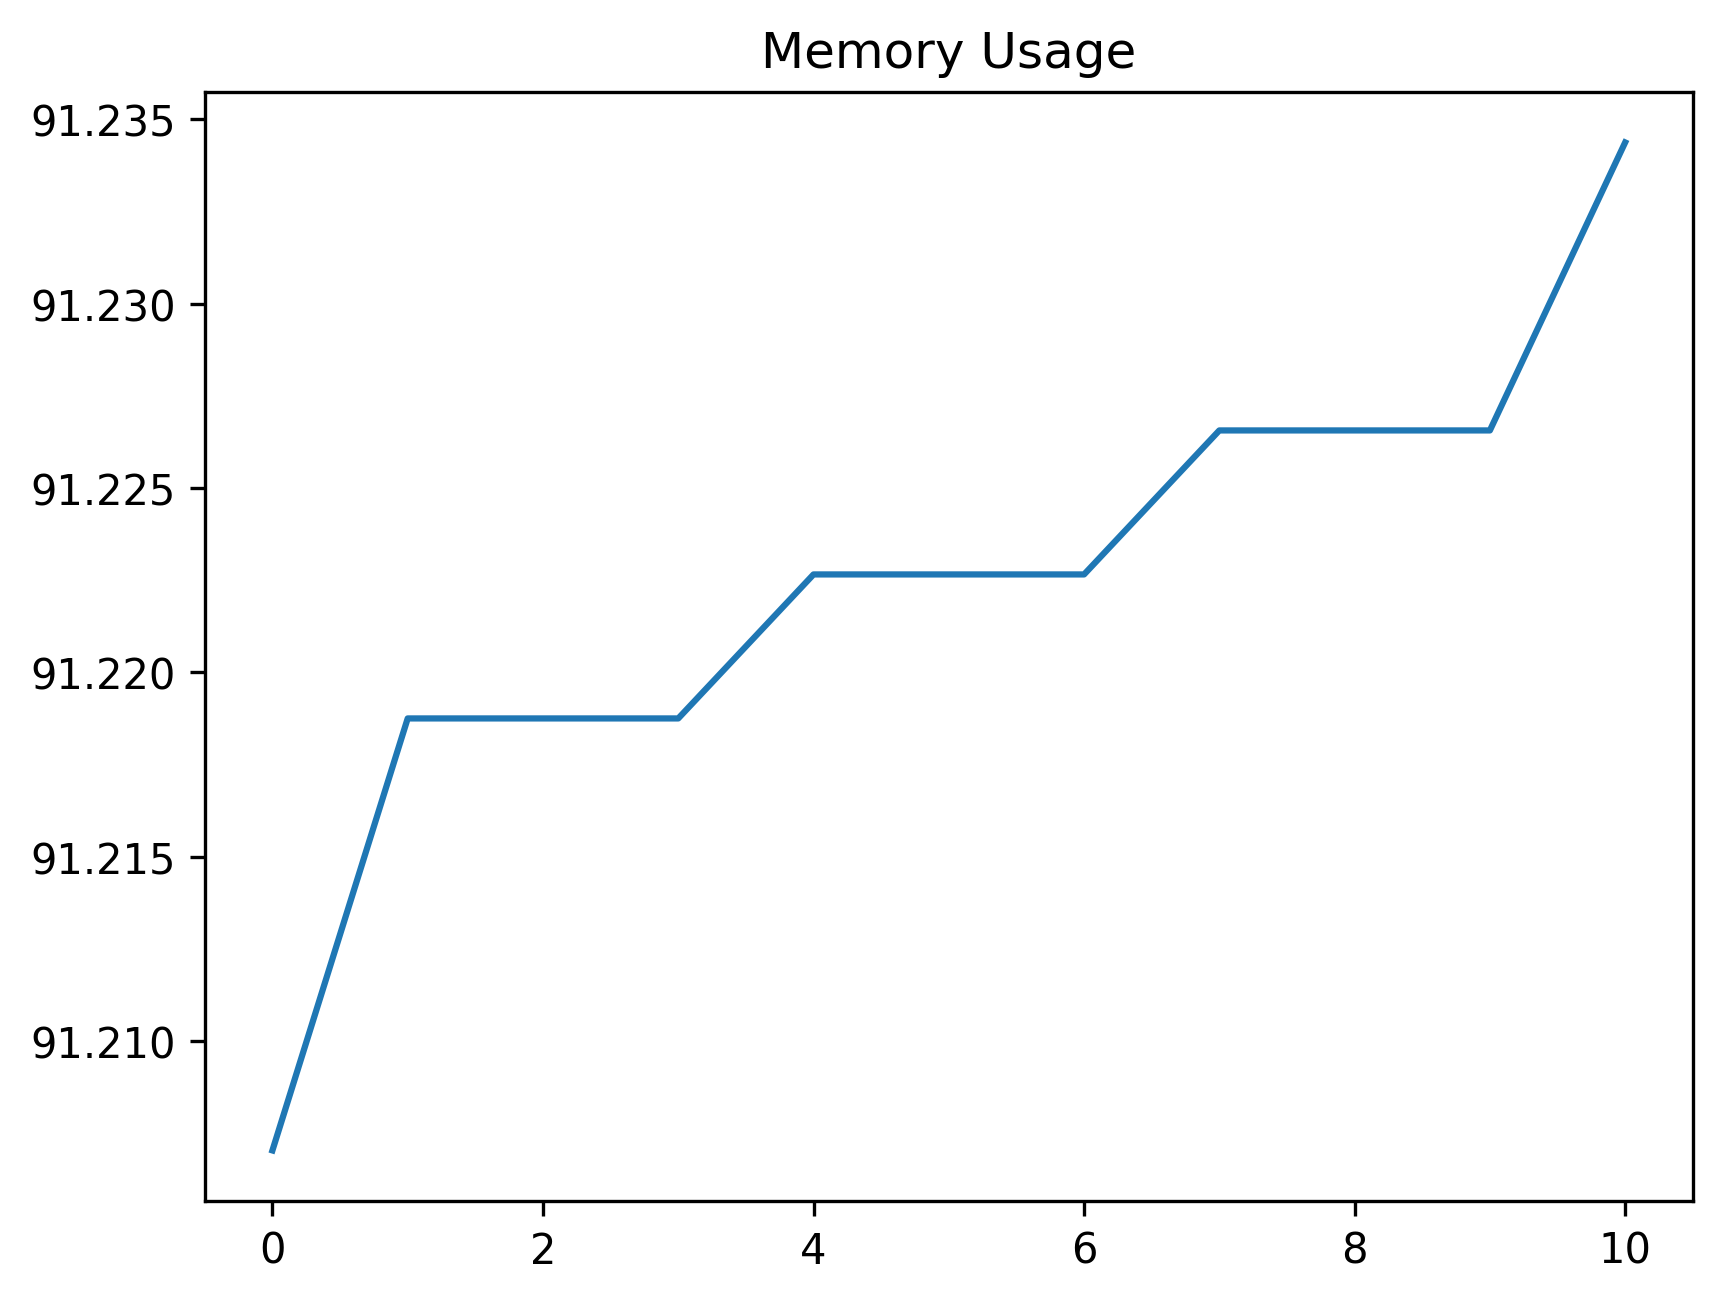

Source data for this figure (header and first rows):
date_time, name, memory
2024-02-05 13:45:10.600596, start, 91.21
2024-02-05 13:45:10.957631, click_development_azure_account_button, 91.22
2024-02-05 13:45:10.980264, wait_for_login_tab_to_open_two_items, 91.22
2024-02-05 13:45:10.990265, swap_to_new_tab, 91.22
2024-02-05 13:45:12.671854, wait_for_user_name, 91.22
2024-02-05 13:45:13.306709, fill_in_user_name, 91.22
2024-02-05 13:45:13.968054, for_password_element, 91.22
2024-02-05 13:45:14.921417, fill_in_password, 91.23
2024-02-05 13:45:16.048706, stay_signed_in, 91.23
2024-02-05 13:45:16.066679, switch_to_default, 91.23
2024-02-05 13:45:46.200514, wait_for_main, 91.23
